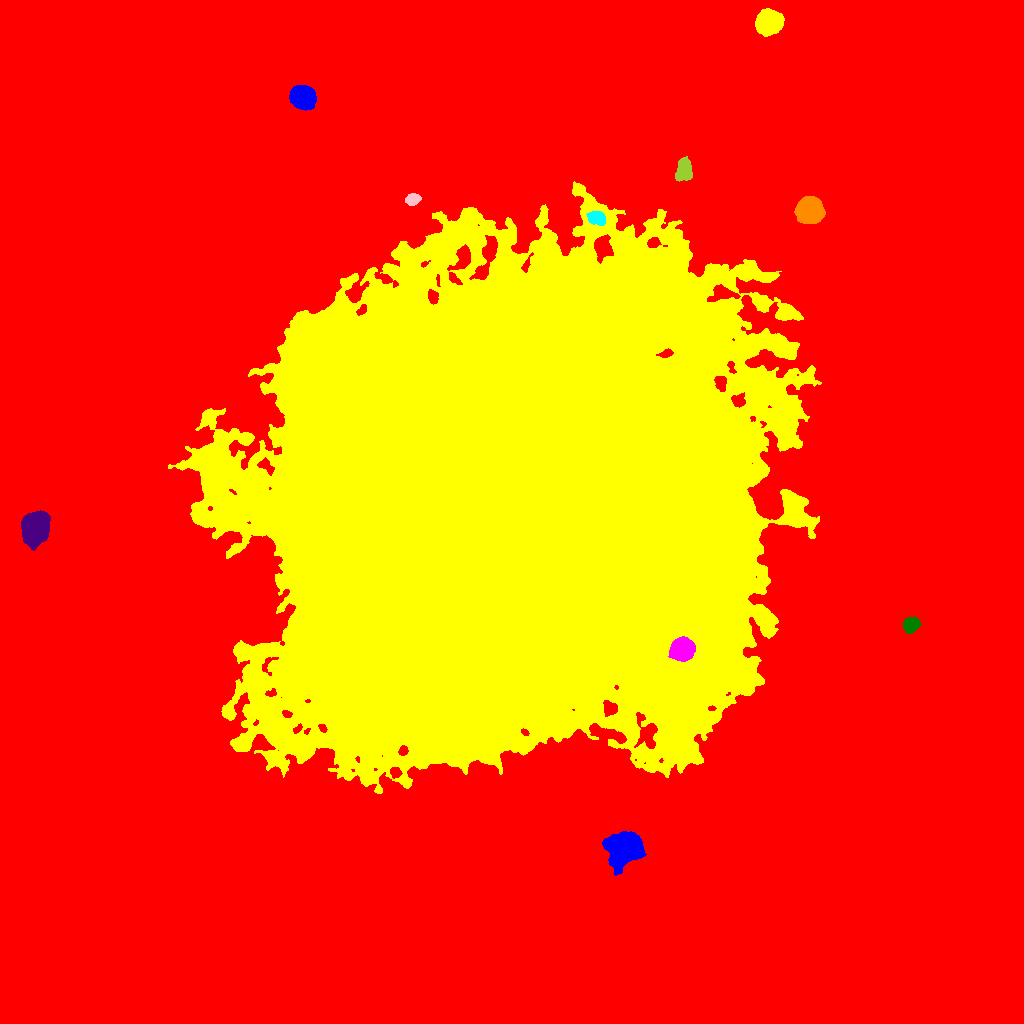

The table this chart was drawn from, first rows:
ID, X, Y, A, B, theta, total_flux, mu_max, mu_median, mu_mean, R_fwhm, R_e, R10, R90, x_start, x_end, y_start, y_end, area, greylevel
0, 500.2, 501.2, 290.7, 283.9, 1.076, 5318268, 70.0, 5.0, 6.757, 14.15, 213.6, 80.72, 375.3, 0, 1023, 0, 1023, 787115, 6.757
1, 623.4, 174.9, 8.532, 7.475, 0.4908, 13936, 34.0, 11.0, 11.84, 10.37, 9.997, 3.868, 15.82, 602, 646, 148, 192, 1177, 40.84
2, 508.4, 514.4, 119.2, 110, 0.6775, 8111908, 144.0, 26.0, 31.7, 71.22, 141, 52.62, 232.8, 168, 821, 230, 842, 255916, 53.7
3, 682.3, 374.5, 5.363, 4.898, 0.5183, 12788, 60.0, 21.0, 24.17, 7.715, 6.58, 2.646, 10.56, 668, 695, 362, 387, 529, 83.17
4, 911.1, 398.4, 3.903, 3.338, 0.5699, 2667, 25.0, 10.0, 11.16, 5.585, 4.652, 1.871, 7.291, 903, 921, 390, 407, 239, 35.16
5, 35.46, 495.4, 7.601, 5.674, 1.356, 20821, 65.0, 19.0, 23.37, 8.938, 8.311, 3.29, 13.56, 21, 50, 473, 513, 891, 46.37
6, 810.1, 813.4, 5.627, 5.375, 0.3003, 25341, 112.0, 28.0, 36.78, 7.527, 6.91, 2.764, 11.51, 794, 825, 800, 827, 689, 59.78
7, 596.9, 805.3, 4.307, 3.03, -0.3177, 1302, 12.0, 6.0, 5.612, 6.232, 4.687, 1.871, 7.114, 586, 605, 798, 812, 232, 44.61
8, 412.5, 824.4, 3.498, 2.601, 0.3262, 990.0, 13.0, 6.0, 6.074, 4.687, 3.868, 1.493, 6.05, 405, 421, 818, 830, 163, 31.07
9, 684, 853.5, 6.076, 3.831, 1.449, 2234, 13.0, 7.0, 6.609, 7.548, 6.129, 2.459, 9.253, 675, 692, 842, 867, 338, 28.61
10, 480.8, 845, 2.462, 1.738, 0.4345, 478.0, 12.0, 5.0, 6.051, 3.523, 2.646, 1.128, 4.184, 476, 486, 841, 849, 79, 30.05
11, 303.1, 925.7, 5.12, 4.73, -0.5105, 14263, 76.0, 19.0, 24.98, 7.024, 6.18, 2.459, 10.26, 289, 316, 913, 938, 571, 48.98
12, 768.7, 1001, 5.817, 5.262, 0.3677, 20188, 81.0, 27.0, 31.69, 8.406, 7.114, 2.932, 11.38, 755, 784, 987, 1015, 637, 53.69
